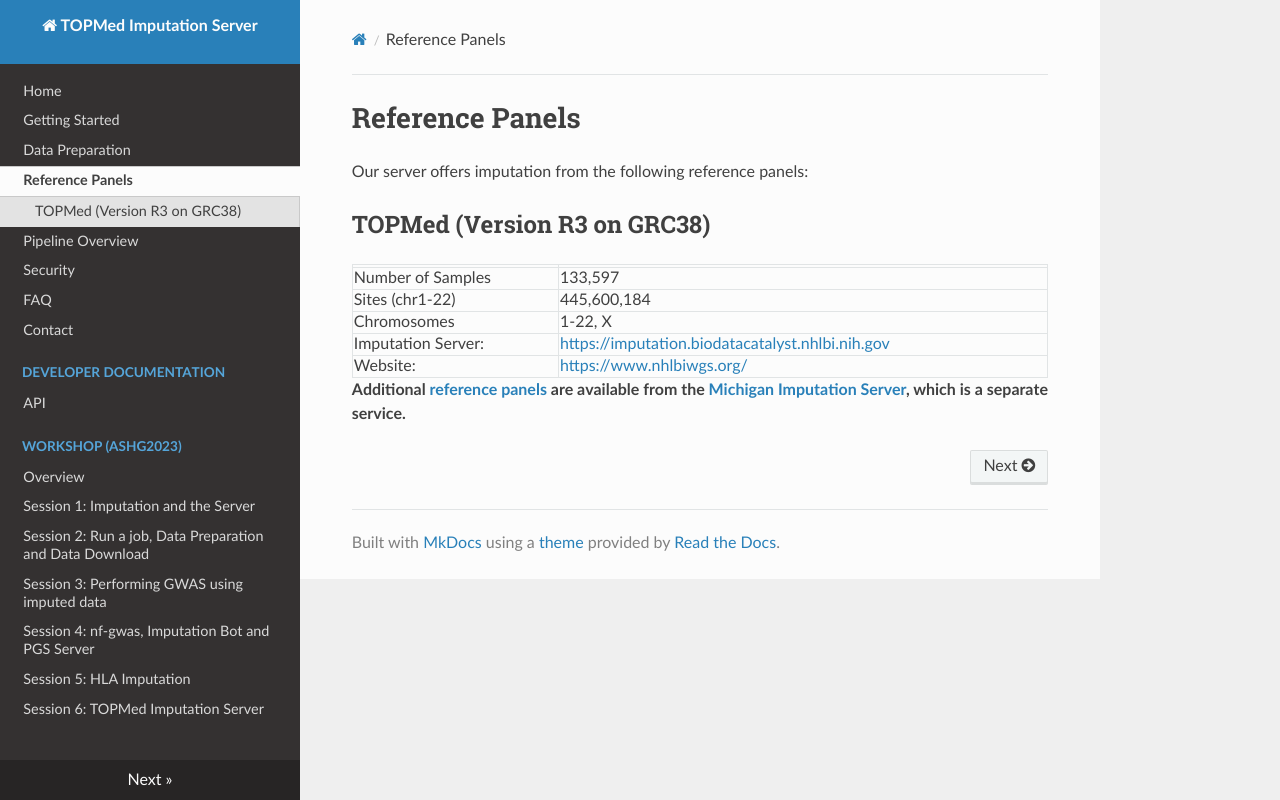

repository: statgen/imputationserver · page: reference-panels/index.html · generator: mkdocs

# Reference Panels

Our server offers imputation from the following reference panels:

## TOPMed (Version R3 on GRC38)

| ||
| | |
| Number of Samples | 133,597 |
| Sites (chr1-22) |  445,600,184 |
| Chromosomes | 1-22, X|
| Imputation Server: | [https://imputation.biodatacatalyst.nhlbi.nih.gov](https://imputation.biodatacatalyst.nhlbi.nih.gov) |
| Website: | [https://www.nhlbiwgs.org/](https://www.nhlbiwgs.org/) |

**Additional [reference panels](https://imputationserver.readthedocs.io/en/latest/reference-panels/) are available from the [Michigan Imputation Server](https://imputationserver.sph.umich.edu), which is a separate service.**
